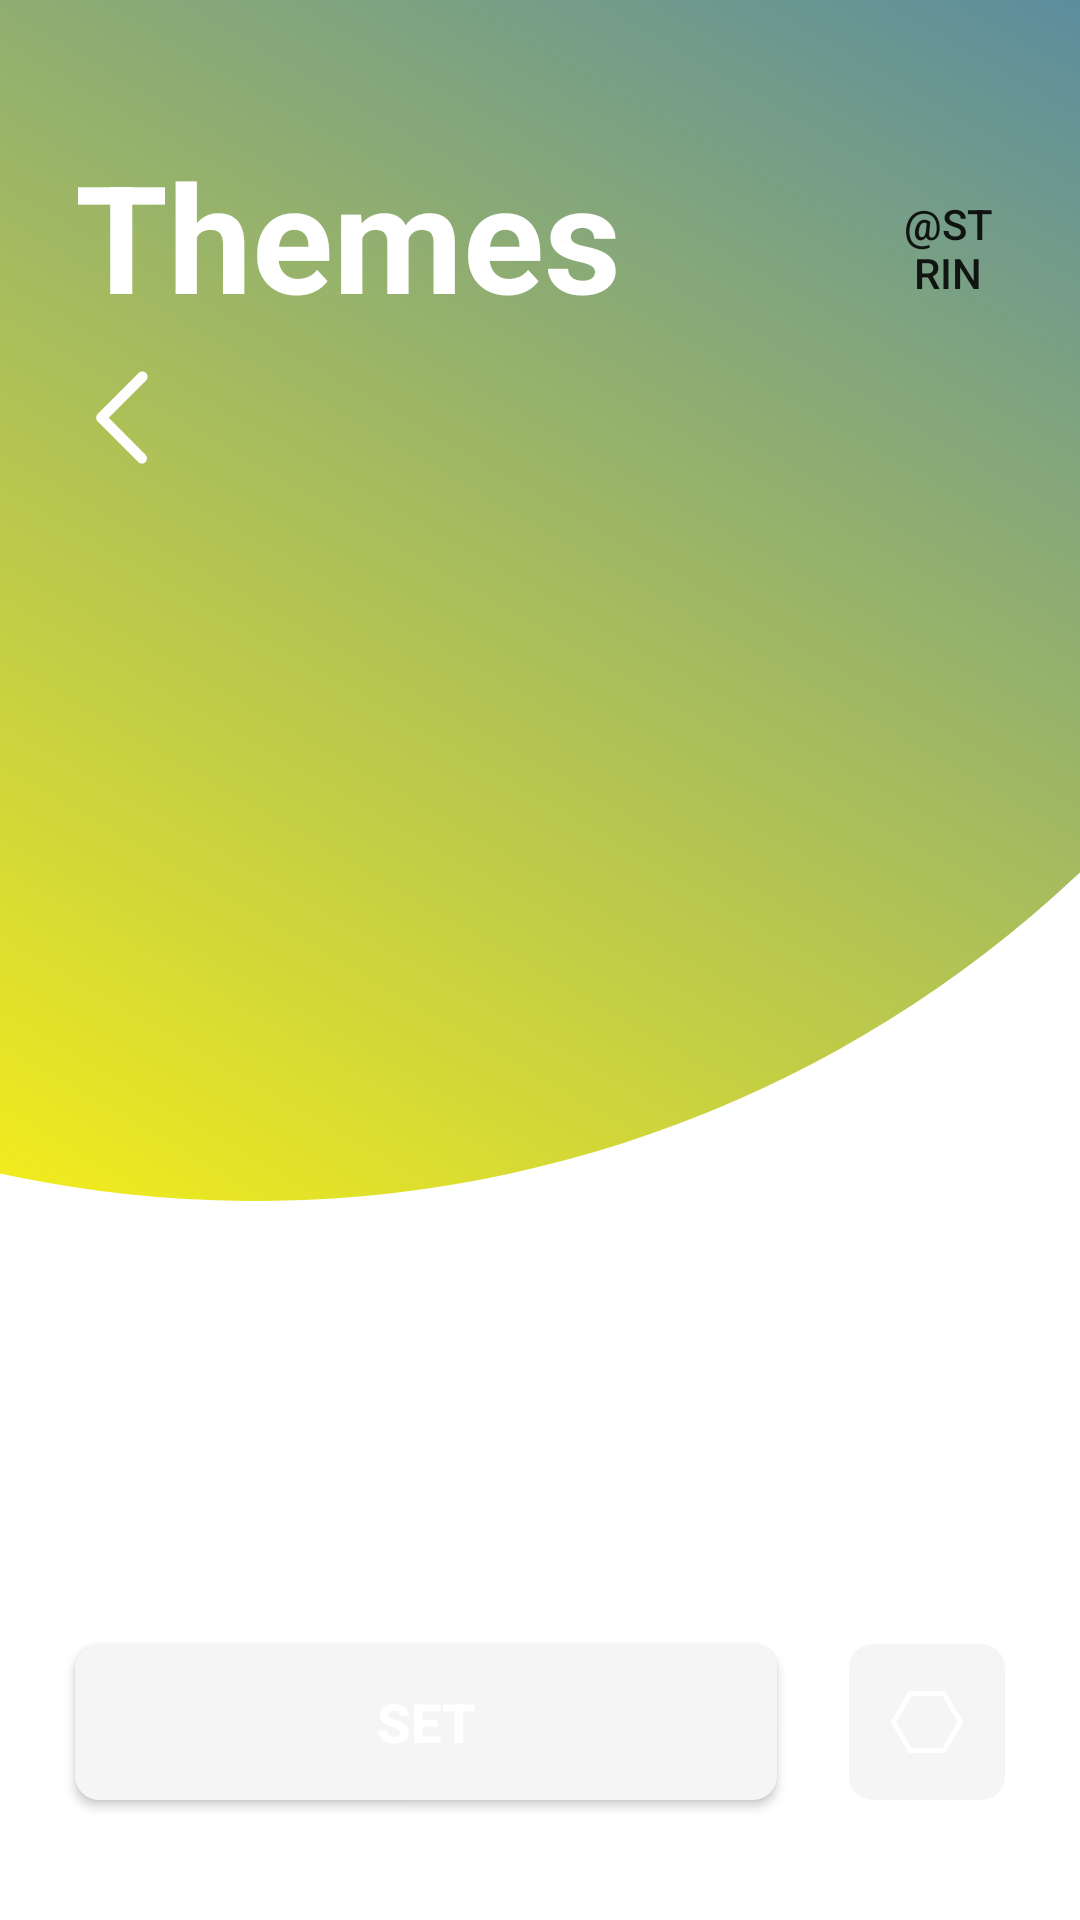

This screen was rendered from an Android layout file. Write that file and the resources it references.
<!-- AndroidManifest.xml: application theme AppTheme -->
<!-- res/layout/fragement_theme_individual_layout.xml -->
<?xml version="1.0" encoding="utf-8"?>
<FrameLayout xmlns:android="http://schemas.android.com/apk/res/android"
    xmlns:app="http://schemas.android.com/apk/res-auto"
    android:layout_width="match_parent"
    android:layout_height="match_parent">

    <androidx.constraintlayout.widget.ConstraintLayout
        android:id="@+id/frameLayout"
        android:layout_width="match_parent"
        android:layout_height="match_parent"
        android:background="@android:color/background_light"
        android:clickable="true"
        android:focusable="true"
        android:visibility="visible">


        <ImageView
            android:id="@+id/topCircle"
            android:layout_width="800dp"
            android:layout_height="800dp"
            android:contentDescription="@string/app_name"
            android:rotation="-60"
            app:layout_constraintBottom_toTopOf="parent"
            app:layout_constraintEnd_toEndOf="parent"
            app:layout_constraintHorizontal_bias="0.717"
            app:layout_constraintStart_toStartOf="parent"
            app:layout_constraintTop_toTopOf="parent"
            app:layout_constraintVertical_bias="0.501"
            app:srcCompat="@drawable/circlegradient" />

        <TextView
            android:id="@+id/themeName"
            android:layout_width="227dp"
            android:layout_height="wrap_content"
            android:layout_marginStart="15dp"
            android:layout_marginTop="35dp"
            android:padding="10dp"
            android:text="@string/title_Theme"
            android:textColor="#FFFFFF"
            android:textSize="50sp"
            android:textStyle="bold"
            app:layout_constraintStart_toStartOf="parent"
            app:layout_constraintTop_toTopOf="parent"
            app:layout_constraintVertical_bias="0.2" />

        <Button
            android:id="@+id/backButton"
            android:layout_width="35dp"
            android:layout_height="35dp"
            android:layout_marginStart="25dp"
            android:background="@drawable/back_button"
            android:backgroundTint="@color/colorWhite"
            android:clickable="true"
            android:focusable="true"
            android:foreground="?android:attr/selectableItemBackground"
            app:layout_constraintStart_toStartOf="parent"
            app:layout_constraintTop_toBottomOf="@id/themeName" />

        <ListView
            android:id="@+id/info_list"
            android:layout_width="0dp"
            android:layout_height="0dp"
            android:layout_marginStart="15dp"
            android:layout_marginTop="15dp"
            android:layout_marginEnd="15dp"
            android:layout_marginBottom="15dp"
            android:divider="@null"
            android:dividerHeight="0dp"
            android:listSelector="@android:color/transparent"
            android:overScrollMode="never"
            app:layout_constraintBottom_toTopOf="@+id/setbutton"
            app:layout_constraintEnd_toEndOf="parent"
            app:layout_constraintStart_toStartOf="parent"
            app:layout_constraintTop_toBottomOf="@+id/topCircle" />

        <Button
            android:id="@+id/setbutton"
            android:layout_width="0dp"
            android:layout_height="52dp"
            android:layout_marginStart="25dp"
            android:layout_marginEnd="24dp"
            android:layout_marginBottom="40dp"
            android:background="@drawable/set_background_no_size"
            android:text="@string/Set"
            android:textColor="#FFFFFF"
            android:textSize="18sp"
            android:textStyle="bold"
            app:layout_constraintBottom_toBottomOf="parent"
            app:layout_constraintEnd_toStartOf="@id/setSingle"
            app:layout_constraintStart_toStartOf="parent" />

        <ImageButton
            android:id="@+id/setSingle"
            android:layout_width="52dp"
            android:layout_height="52dp"
            android:layout_marginEnd="25dp"
            android:layout_marginBottom="40dp"
            android:background="@drawable/set_background_no_size"
            android:contentDescription="@android:string/no"
            android:gravity="center"
            android:padding="14dp"
            android:scaleType="fitCenter"
            android:src="@drawable/ic_poly2"
            android:text="@string/Set"
            android:textAllCaps="false"
            android:textColor="#bdbdbd"
            android:textSize="18sp"
            android:tint="#ffffff"
            app:layout_constraintBottom_toBottomOf="parent"
            app:layout_constraintRight_toRightOf="parent" />

        <ToggleButton
            android:id="@+id/favorite"
            android:layout_width="32dp"
            android:layout_height="32dp"
            android:layout_marginTop="65dp"
            android:layout_marginEnd="28dp"
            android:layout_marginBottom="18dp"
            android:background="@drawable/favorite_border"
            android:textOff="@string/empty"
            android:textOn="@string/empty"
            app:layout_constraintEnd_toEndOf="parent"
            app:layout_constraintTop_toTopOf="parent" />


    </androidx.constraintlayout.widget.ConstraintLayout>

    <FrameLayout
        android:id="@+id/lights"
        android:layout_width="match_parent"
        android:layout_height="match_parent"
        android:visibility="gone">

        <androidx.constraintlayout.widget.ConstraintLayout
            android:layout_width="match_parent"
            android:layout_height="match_parent">

            <ImageButton
                android:id="@+id/exit"
                android:layout_width="50dp"
                android:layout_height="50dp"
                android:layout_gravity="end"
                android:layout_marginTop="22dp"
                android:layout_marginEnd="22dp"
                android:background="@android:color/transparent"
                android:contentDescription="@string/app_name"
                android:cropToPadding="false"
                android:padding="10dp"
                android:scaleType="fitCenter"
                android:src="@drawable/ic_layout_delete"
                android:tint="#aaaaaa"
                app:layout_constraintRight_toRightOf="parent"
                app:layout_constraintTop_toTopOf="parent" />
        </androidx.constraintlayout.widget.ConstraintLayout>

        <LinearLayout
            android:id="@+id/content_container"
            android:layout_width="match_parent"
            android:layout_height="match_parent"
            android:layout_gravity="center"
            android:gravity="center_vertical"
            android:orientation="vertical"
            app:layout_constraintBottom_toTopOf="@id/groups_container"
            app:layout_constraintLeft_toLeftOf="parent"
            app:layout_constraintRight_toRightOf="parent"
            app:layout_constraintTop_toTopOf="parent"
            app:layout_constraintVertical_weight="8">

            <TextView
                android:id="@+id/noLayout"
                android:layout_width="wrap_content"
                android:layout_height="wrap_content"
                android:layout_gravity="center"
                android:text="@string/No_Layout"
                android:textColor="@color/Light_Grey"
                android:textSize="45sp"
                android:textStyle="bold" />

            <TextView
                android:id="@+id/tvGotoSetup"
                android:layout_width="wrap_content"
                android:layout_height="wrap_content"
                android:layout_gravity="center"
                android:text="@string/Go_to_setup"
                android:textColor="@color/Light_Grey"
                android:textStyle="bold" />
        </LinearLayout>
    </FrameLayout>

</FrameLayout>
<!-- resources referenced by this layout -->
<resources>
  <color name="Light_Grey">#c6c6c6</color>
  <color name="colorWhite">#ffffff</color>
  <!-- drawable back_button (drawable) -->
  <vector xmlns:android="http://schemas.android.com/apk/res/android"
      android:width="200dp"
      android:height="200dp"
      android:viewportWidth="1024"
      android:viewportHeight="1024">
    <path
        android:fillColor="#FF000000"
        android:pathData="M328.56,515.59l364.27,-364.27c20.07,-20.05 20.07,-52.55 0,-72.58 -20.02,-20.05 -52.53,-20.05 -72.58,0L220.99,477.97c-20.02,20.02 -20.02,52.53 0,72.58 1.58,1.58 3.38,2.83 5.11,4.16 0.3,0.33 0.53,0.7 0.83,1.03l389.88,389.88c19.57,19.57 51.3,19.57 70.87,0s19.57,-51.3 0,-70.87L328.56,515.59z"/>
  </vector>
  <!-- drawable circlegradient (drawable) -->
  <?xml version="1.0" encoding="utf-8"?>
  <selector xmlns:android="http://schemas.android.com/apk/res/android">
  
          <item>
              <shape android:shape="oval">
                  <gradient
                      android:type="linear"
                      android:gradientRadius="50%p"
                      android:startColor="#f6ee19"
                      android:endColor="#115ede" />
                  <size android:height="2000dp" android:width="2000dp"/>
              </shape>
          </item>
  
  </selector>
  <!-- drawable ic_poly2 (drawable) -->
  <vector android:height="409dp" android:viewportHeight="409.25"
      android:viewportWidth="467.562" android:width="468dp" xmlns:android="http://schemas.android.com/apk/res/android">
      <path android:fillColor="#00000000" android:fillType="evenOdd"
          android:pathData="M342.675,393.236L124.887,393.236L15.992,204.625 124.887,16.014L342.675,16.014L451.57,204.625Z"
          android:strokeColor="#000" android:strokeWidth="32"/>
  </vector>
  <!-- drawable set_background_no_size (drawable) -->
  <?xml version="1.0" encoding="utf-8"?>
  <selector xmlns:android="http://schemas.android.com/apk/res/android">
      <item>
          <shape android:shape="rectangle">
  
              <solid android:color="#f5f5f5" />
  
              <corners android:radius="8dp"/>
          </shape>
      </item>
  </selector>
  <string name="Go_to_setup"><u>Go to setup</u></string>
  <string name="No_Layout">No Layout</string>
  <string name="Set">Set</string>
  <string name="app_name">PhotonLab</string>
  <string name="title_Theme">Themes</string>
  <style name="AppTheme" parent="Theme.AppCompat.Light.NoActionBar">
          
          
          <item name="colorPrimary">@color/colorPrimary</item>
          <item name="colorPrimaryDark">@color/colorPrimaryDark</item>
          <item name="colorAccent">@color/colorAccent</item>
          <item name="android:statusBarColor">@color/backGround</item>
  
      </style>
  <color name="colorPrimary">#4A90E2</color>
  <color name="colorPrimaryDark">#4A90E2</color>
  <color name="colorAccent">#888</color>
  <color name="backGround">#FAFAFA</color>
</resources>
